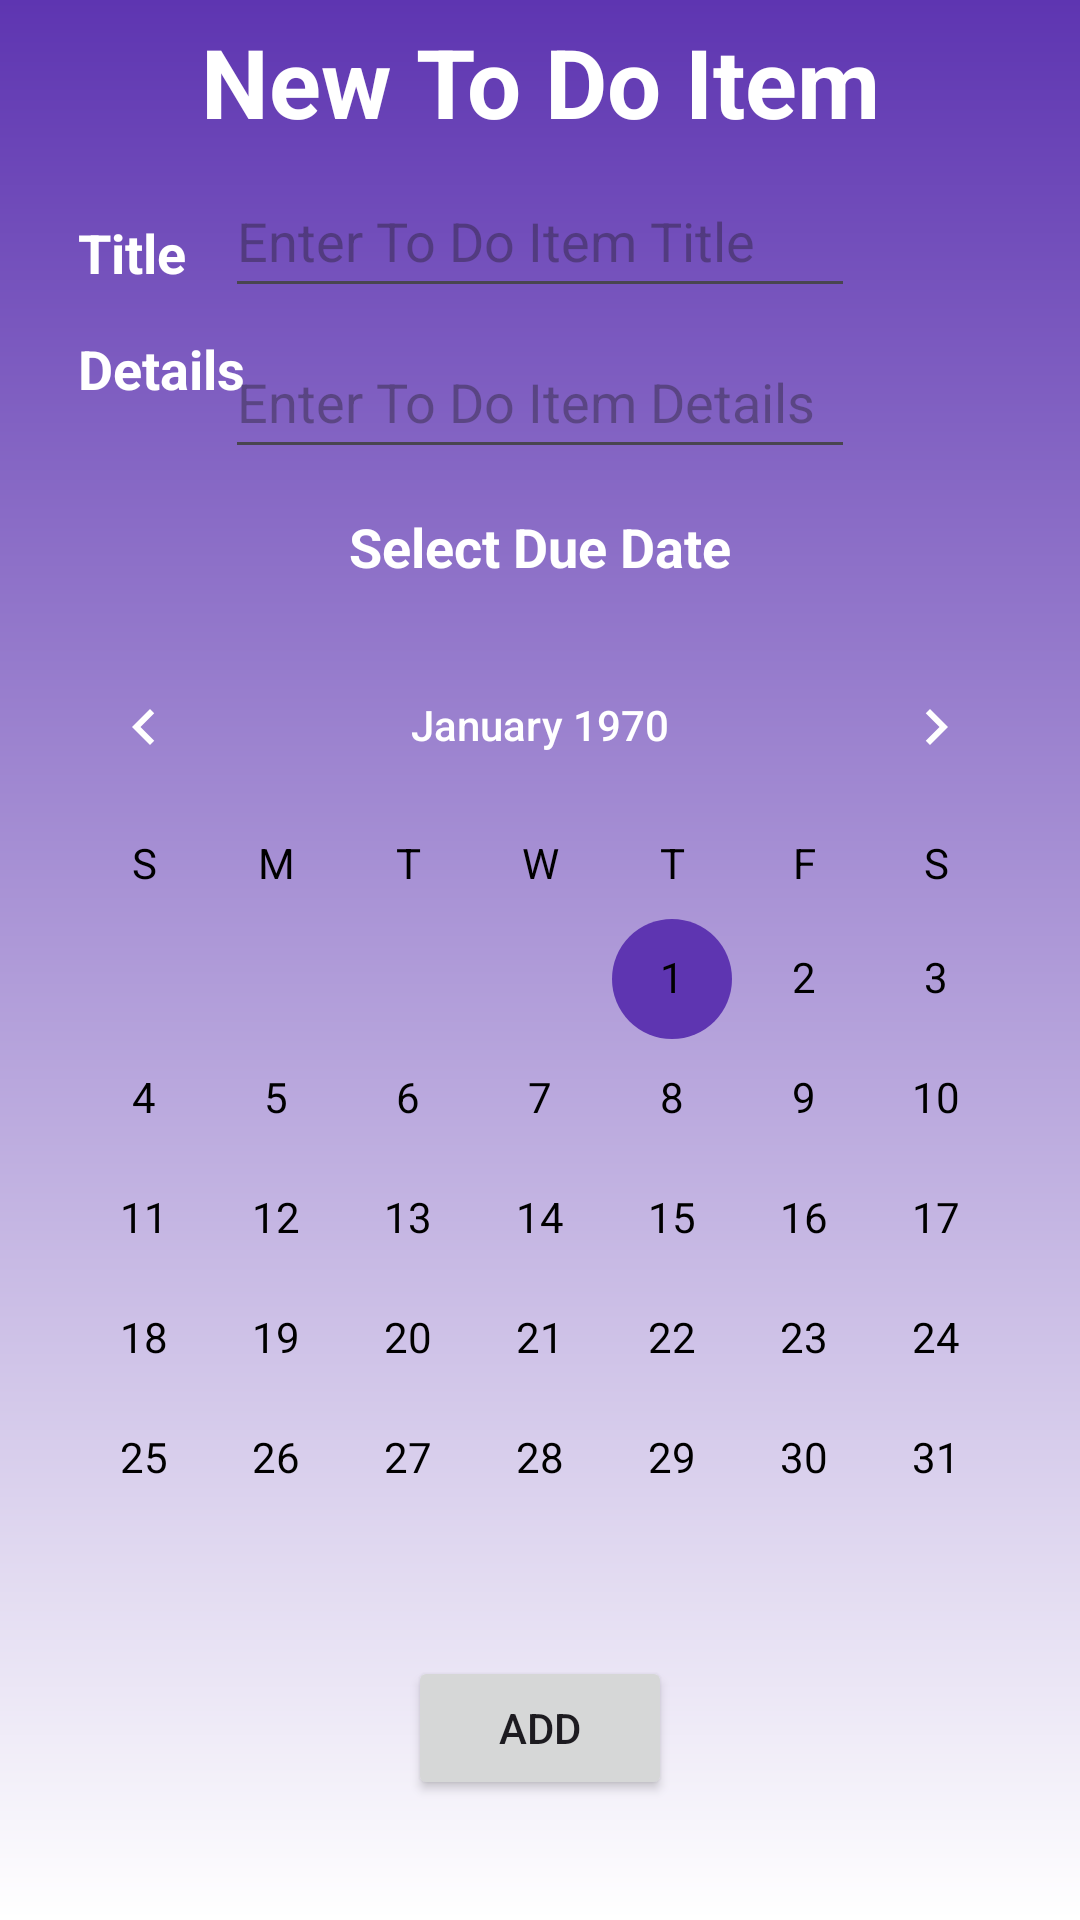

Android layout source for this screen:
<!-- AndroidManifest.xml: application theme Theme.AndroidToDoApp -->
<!-- res/layout/add_to_do_item_form.xml -->
<?xml version="1.0" encoding="utf-8"?>
<androidx.constraintlayout.widget.ConstraintLayout xmlns:android="http://schemas.android.com/apk/res/android"
    xmlns:app="http://schemas.android.com/apk/res-auto"
    xmlns:tools="http://schemas.android.com/tools"
    android:layout_width="match_parent"
    android:layout_height="match_parent"
    android:background="@drawable/gradient_background">

    <TextView
        android:id="@+id/tvHeader"
        android:layout_width="wrap_content"
        android:layout_height="wrap_content"
        android:text="New To Do Item"
        android:textColor="@color/white"
        android:textSize="32sp"
        android:textStyle="bold"
        app:layout_constraintBottom_toTopOf="@+id/etTitle"
        app:layout_constraintEnd_toEndOf="parent"
        app:layout_constraintHorizontal_bias="0.5"
        app:layout_constraintStart_toStartOf="parent"
        app:layout_constraintTop_toTopOf="parent" />

    <androidx.constraintlayout.widget.Guideline
        android:id="@+id/guideline3"
        android:layout_width="wrap_content"
        android:layout_height="wrap_content"
        android:orientation="horizontal"
        app:layout_constraintGuide_percent="0.10" />

    <TextView
        android:id="@+id/tvTitle"
        android:layout_width="wrap_content"
        android:layout_height="wrap_content"
        android:layout_margin="8dp"
        android:textStyle="bold"
        android:text="Title"
        android:textColor="@color/white"
        android:textSize="18sp"
        app:layout_constraintStart_toStartOf="@id/guideline5"
        app:layout_constraintTop_toBottomOf="@id/guideline3" />

    <EditText
        android:id="@+id/etTitle"
        android:layout_width="wrap_content"
        android:layout_height="wrap_content"
        android:ems="10"
        android:hint="Enter To Do Item Title"
        android:inputType="text"
        android:minHeight="48dp"
        android:textColor="@color/white"
        app:layout_constraintBottom_toTopOf="@+id/etDetails"
        app:layout_constraintEnd_toEndOf="@id/guideline6"
        app:layout_constraintHorizontal_bias="0.5"
        app:layout_constraintStart_toStartOf="@id/guideline5"
        app:layout_constraintTop_toBottomOf="@+id/tvHeader" />

    <TextView
        android:id="@+id/tvDetails"
        android:layout_width="wrap_content"
        android:layout_height="wrap_content"
        android:layout_margin="8dp"
        android:textStyle="bold"
        android:text="Details"
        android:textColor="@color/white"
        android:textSize="18sp"
        app:layout_constraintStart_toStartOf="@id/guideline5"
        app:layout_constraintTop_toBottomOf="@id/etTitle" />

    <EditText
        android:id="@+id/etDetails"
        android:layout_width="wrap_content"
        android:layout_height="wrap_content"
        android:ems="10"
        android:hint="Enter To Do Item Details"
        android:inputType="text"
        android:minHeight="48dp"
        android:textColor="@color/white"
        app:layout_constraintBottom_toTopOf="@+id/tvSelectDate"
        app:layout_constraintEnd_toEndOf="@id/guideline6"
        app:layout_constraintHorizontal_bias="0.5"
        app:layout_constraintStart_toStartOf="@+id/guideline5"
        app:layout_constraintTop_toBottomOf="@+id/etTitle" />

    <TextView
        android:id="@+id/tvSelectDate"
        android:layout_width="wrap_content"
        android:layout_height="wrap_content"
        android:layout_margin="8dp"
        android:text="Select Due Date"
        android:textColor="@color/white"
        android:textSize="18sp"
        android:textStyle="bold"
        app:layout_constraintBottom_toTopOf="@+id/cvDueDate"
        app:layout_constraintEnd_toStartOf="@+id/guideline6"
        app:layout_constraintHorizontal_bias="0.5"
        app:layout_constraintStart_toStartOf="@id/guideline5"
        app:layout_constraintTop_toBottomOf="@+id/etDetails" />

    <androidx.constraintlayout.widget.Guideline
        android:id="@+id/guideline4"
        android:layout_width="wrap_content"
        android:layout_height="wrap_content"
        android:orientation="horizontal"
        app:layout_constraintGuide_percent="0.80" />

    <androidx.constraintlayout.widget.Guideline
        android:id="@+id/guideline5"
        android:layout_width="wrap_content"
        android:layout_height="wrap_content"
        android:orientation="vertical"
        app:layout_constraintGuide_percent="0.05" />

    <androidx.constraintlayout.widget.Guideline
        android:id="@+id/guideline6"
        android:layout_width="wrap_content"
        android:layout_height="wrap_content"
        android:orientation="vertical"
        app:layout_constraintGuide_percent="0.95" />

    <Button
        android:id="@+id/btnAddNewToDo"
        android:layout_width="wrap_content"
        android:layout_height="wrap_content"
        android:text="Add"
        app:layout_constraintBottom_toBottomOf="parent"
        app:layout_constraintEnd_toStartOf="@+id/guideline6"
        app:layout_constraintStart_toStartOf="@+id/guideline5"
        app:layout_constraintTop_toTopOf="@+id/guideline4" />

    <CalendarView
        android:id="@+id/cvDueDate"
        android:layout_width="wrap_content"
        android:layout_height="wrap_content"
        app:layout_constraintBottom_toTopOf="@+id/btnAddNewToDo"
        app:layout_constraintEnd_toEndOf="parent"
        app:layout_constraintHorizontal_bias="0.5"
        app:layout_constraintStart_toStartOf="parent"
        app:layout_constraintTop_toBottomOf="@+id/tvSelectDate"
        android:theme="@style/CalendarViewCustom"
        android:dateTextAppearance="@style/CalendarViewDateCustomText"
        android:weekDayTextAppearance="@style/CalendarViewWeekCustomText"


        />
</androidx.constraintlayout.widget.ConstraintLayout>
<!-- resources referenced by this layout -->
<resources>
  <!-- drawable gradient_background (drawable) -->
  <?xml version="1.0" encoding="utf-8"?>
  <shape xmlns:android="http://schemas.android.com/apk/res/android">
      <gradient
          android:startColor="#5E35B1"
          android:endColor="@color/white"
          android:angle="30"/>
  </shape>
  <style name="CalendarViewCustom" parent="Theme.AppCompat">
          <item name="colorAccent">#5E35B1</item>
          <item name="colorPrimary">@color/white</item>
      </style>
  <style name="CalendarViewDateCustomText" parent="android:TextAppearance.DeviceDefault.Small">
          <item name="android:textColor">@color/black</item>
          <item name="android:weekNumberColor">#5E35B1</item>
      </style>
  <style name="CalendarViewWeekCustomText" parent="android:TextAppearance.DeviceDefault.Small">
          <item name="android:textColor">@color/black</item>
      </style>
  <style name="Theme.AndroidToDoApp" parent="Base.Theme.AndroidToDoApp" />
  <style name="Base.Theme.AndroidToDoApp" parent="Theme.Material3.DayNight.NoActionBar">
          
          
      </style>
  <!-- not gathered from this repository: default colours our renderer supplied (Android Studio template values) -->
  <color name="black">#FF000000</color>
  <color name="white">#FFFFFFFF</color>
</resources>
